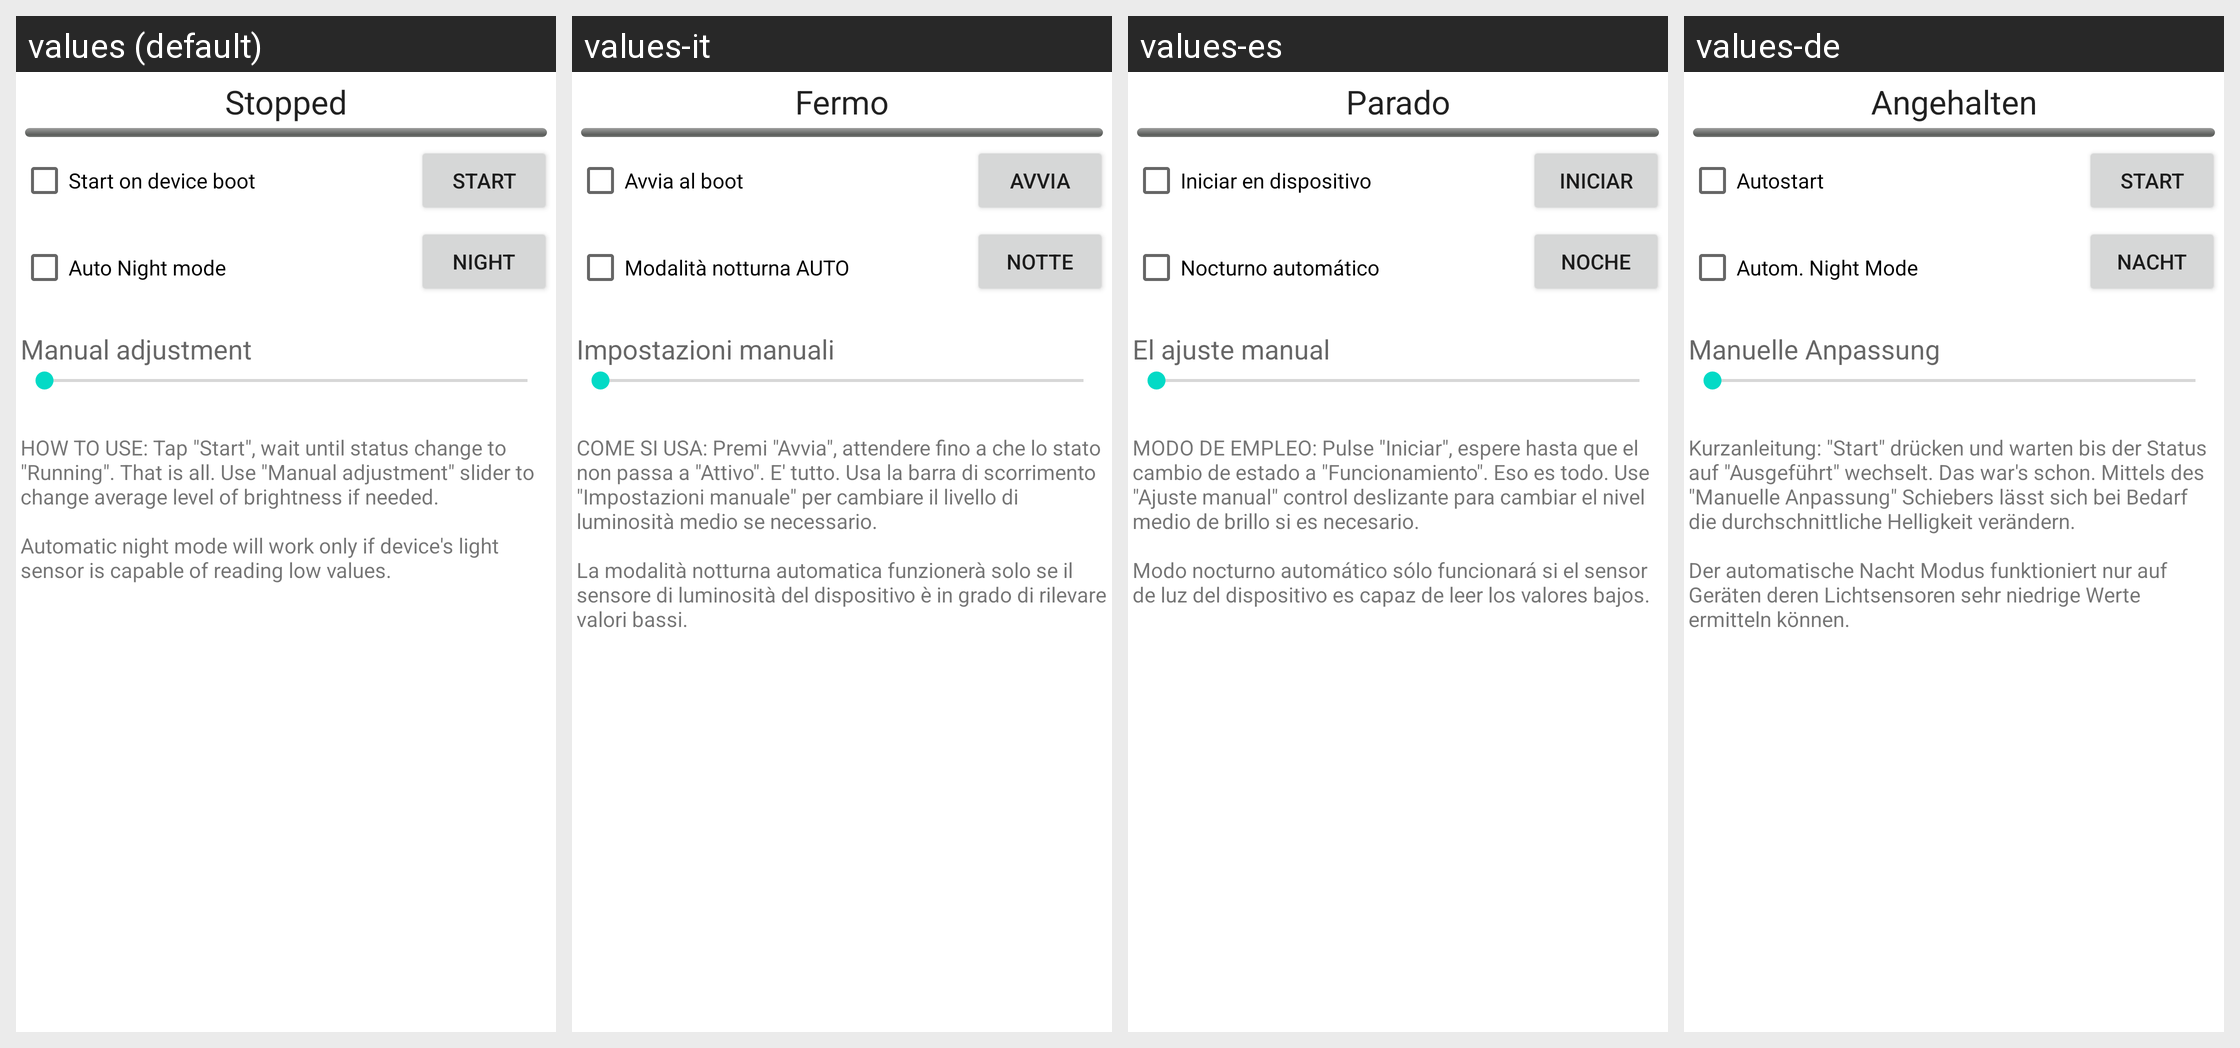

This grid shows one Android layout under several languages. Give, for every string resource on the screen, its name, the default text and each shown locale's text.
Android screen res/layout/activity_main.xml rendered under 4 locales, left to right: values (default), values-it, values-es, values-de. Device: Nexus 5 (rendered at 1080×1920; each locale shown at half size, 540×960, under a caption strip naming it); theme Theme.MaterialComponents.DayNight.NoActionBar.
Other locales in the repository, not shown: values-he, values-iw, values-pt, values-ru, values-uk, values-zh.
Strings drawn on this screen, with the default value and each locale's value (text and hints the layout hard-codes, and strings that could not be matched under every locale, appear in the picture but are not listed):

status_stopped
  values: Stopped
  values-it: Fermo
  values-es: Parado
  values-de: Angehalten

btn_start_text
  values: Start
  values-it: Avvia
  values-es: Iniciar
  values-de: Start

txt_night
  values: Night
  values-it: Notte
  values-es: Noche
  values-de: Nacht

cb_autostart_text
  values: Start on device boot
  values-it: Avvia al boot
  values-es: Iniciar en dispositivo
  values-de: Autostart

cb_autonight_text
  values: Auto Night mode
  values-it: Modalità notturna AUTO
  values-es: Nocturno automático
  values-de: Autom. Night Mode

manual_adjust
  values: Manual adjustment
  values-it: Impostazioni manuali
  values-es: El ajuste manual
  values-de: Manuelle Anpassung

txt_howto_use
  values: HOW TO USE: Tap "Start", wait until status change to "Running". That is all. Use "Manual adjustment" slider to change average level of brightness if needed.
      
      Automatic night mode will work only if device's light sensor is capable of reading low values.
  values-it: COME SI USA: Premi "Avvia", attendere fino a che lo stato non passa a "Attivo". E' tutto. Usa la barra di scorrimento "Impostazioni manuale" per cambiare il livello di luminosità medio se necessario.
      
      La modalità notturna automatica funzionerà solo se il sensore di luminosità del dispositivo è in grado di rilevare valori bassi.
  values-es: MODO DE EMPLEO: Pulse "Iniciar", espere hasta que el cambio de estado a "Funcionamiento". Eso es todo. Use "Ajuste manual" control deslizante para cambiar el nivel medio de brillo si es necesario.
      
      Modo nocturno automático sólo funcionará si el sensor de luz del dispositivo es capaz de leer los valores bajos.
  values-de: Kurzanleitung: "Start" drücken und warten bis der Status auf "Ausgeführt" wechselt. Das war's schon. Mittels des "Manuelle Anpassung" Schiebers lässt sich bei Bedarf die durchschnittliche Helligkeit verändern.
      
      Der automatische Nacht Modus funktioniert nur auf Geräten deren Lichtsensoren sehr niedrige Werte ermitteln können.
